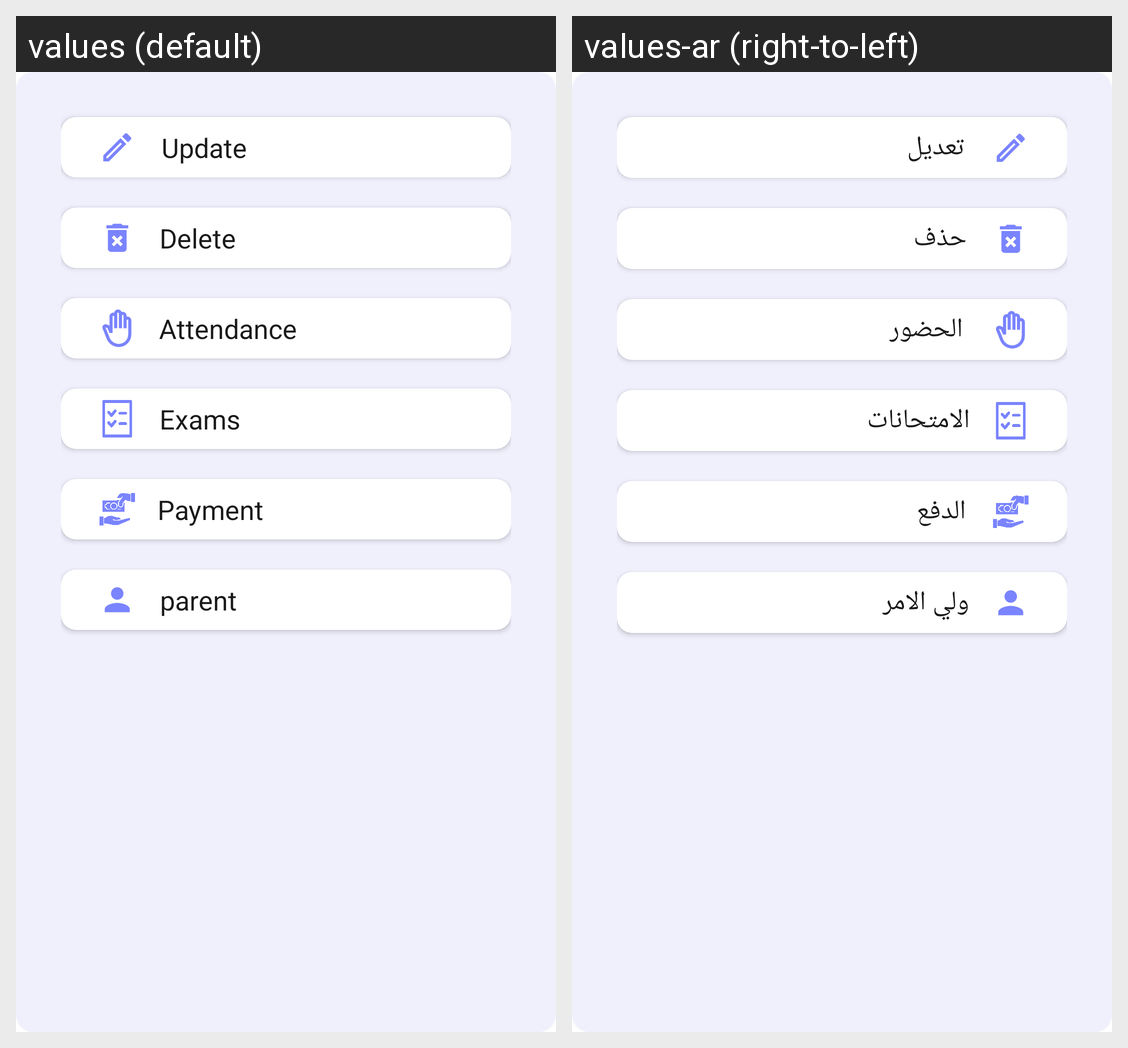

The Android screen above is rendered under two locales of the same app. Produce the string resources it draws, with the default and per-locale values.
Android screen res/layout/student_choice_dialog.xml rendered under 2 locales, left to right: values (default), values-ar (right-to-left). Device: Nexus 5 (rendered at 1080×1920; each locale shown at half size, 540×960, under a caption strip naming it); theme Theme.EduTracker.
Strings drawn on this screen, with the default value and each locale's value (text and hints the layout hard-codes, and strings that could not be matched under every locale, appear in the picture but are not listed):

update
  values: Update
  values-ar: تعديل

delete
  values: Delete
  values-ar: حذف

attendance
  values: Attendance
  values-ar: الحضور

exams
  values: Exams
  values-ar: الامتحانات

payment
  values: Payment
  values-ar: الدفع

the_parent
  values: parent
  values-ar: ولي الامر
